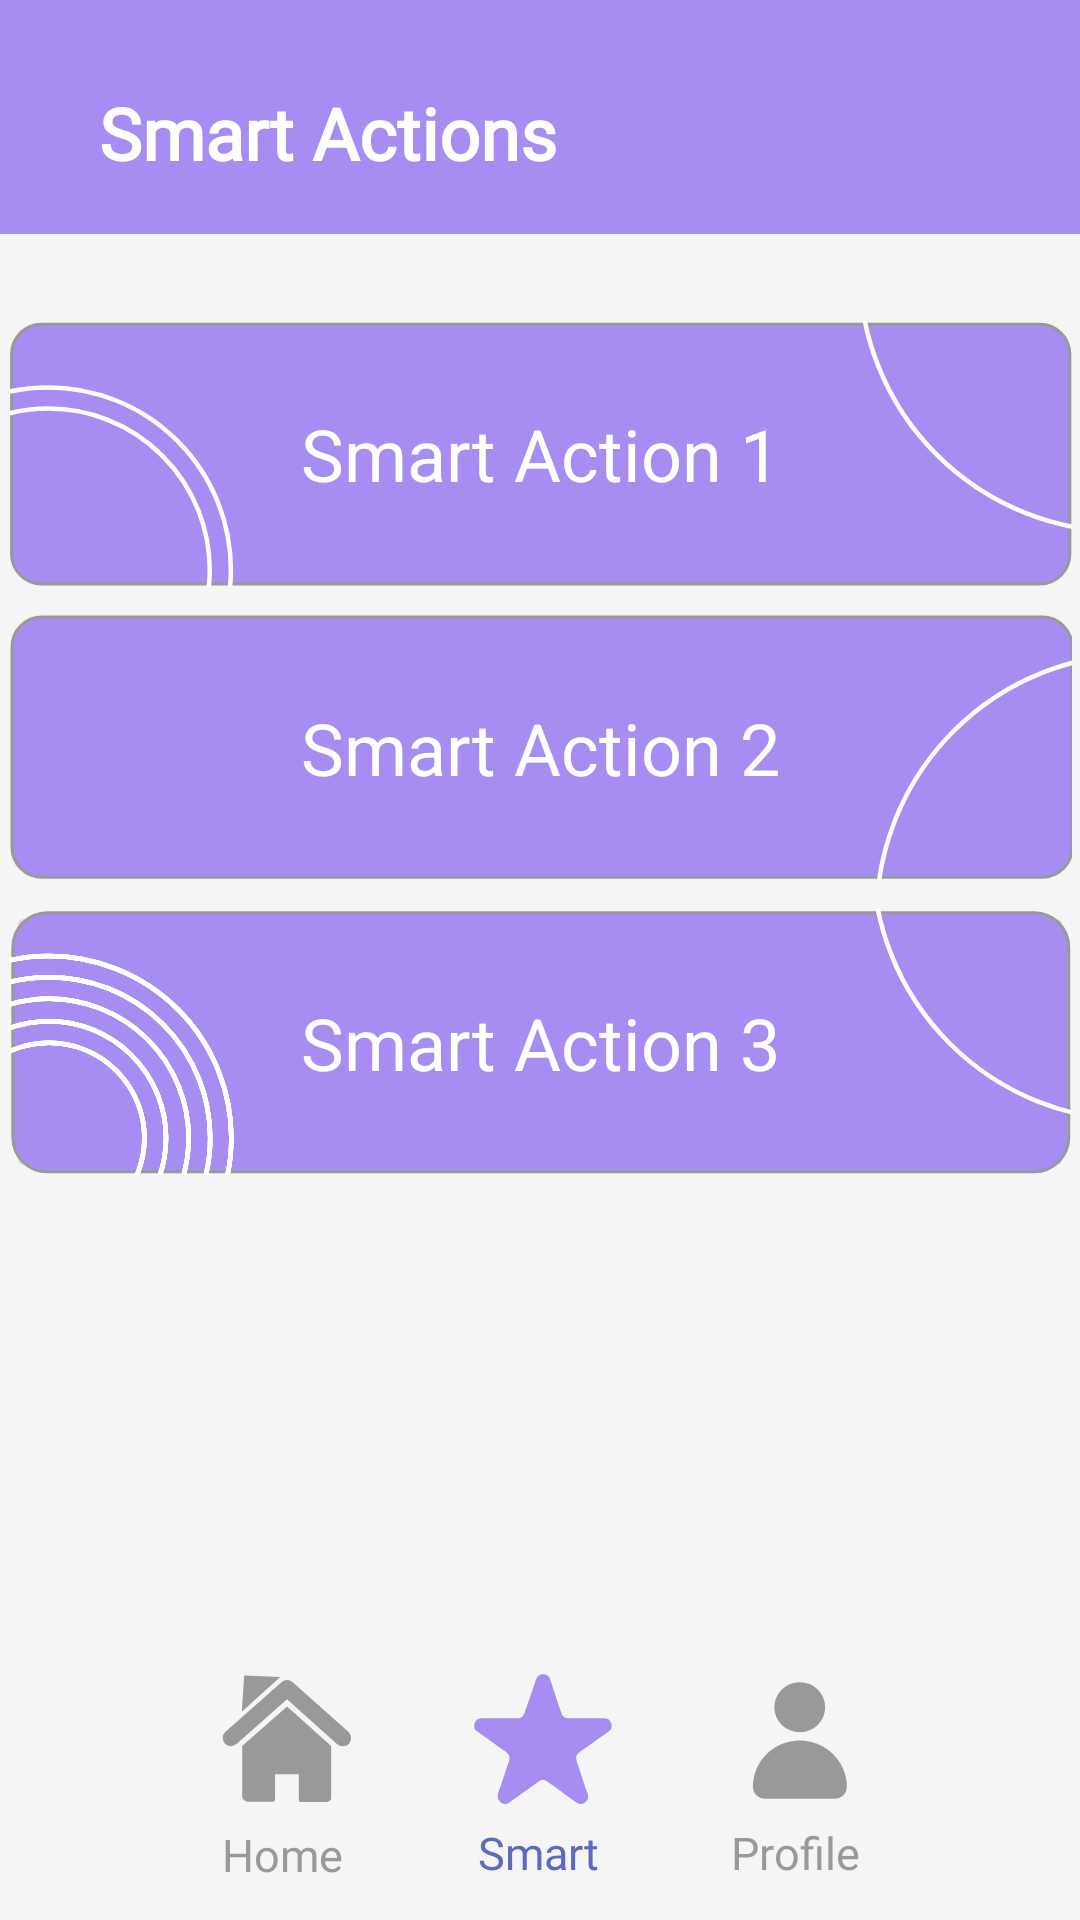

The Android layout XML behind this screen, and the referenced resources:
<!-- AndroidManifest.xml: application theme Theme.MyApplication -->
<!-- res/layout/activity_smart_actions.xml -->
<?xml version="1.0" encoding="utf-8"?>
<androidx.constraintlayout.widget.ConstraintLayout xmlns:android="http://schemas.android.com/apk/res/android"
    xmlns:app="http://schemas.android.com/apk/res-auto"
    xmlns:tools="http://schemas.android.com/tools"
    android:layout_width="match_parent"
    android:layout_height="match_parent"
    android:background="@color/Off_white">

    <androidx.constraintlayout.widget.ConstraintLayout
        android:layout_width="match_parent"
        android:layout_height="78dp"
        android:background="@color/purple_theme"
        app:layout_constraintBottom_toTopOf="@+id/constraintLayout"
        app:layout_constraintEnd_toEndOf="parent"
        app:layout_constraintStart_toStartOf="parent"
        app:layout_constraintTop_toTopOf="parent"
        app:layout_constraintVertical_bias="0.0">

        <TextView
            android:id="@+id/textView6"
            android:layout_width="wrap_content"
            android:layout_height="wrap_content"
            android:layout_marginStart="32dp"
            android:layout_marginTop="28dp"
            android:layout_marginEnd="41dp"
            android:layout_weight="1"
            android:fontFamily="@font/roboto"
            android:text="@string/smart_actions"
            android:textColor="@color/white"
            android:textSize="24sp"
            android:textStyle="bold"
            app:layout_constraintBottom_toBottomOf="parent"
            app:layout_constraintEnd_toEndOf="parent"
            app:layout_constraintHorizontal_bias="0.008"
            app:layout_constraintStart_toStartOf="parent"
            app:layout_constraintTop_toTopOf="parent"
            app:layout_constraintVertical_bias="0.0"
            tools:ignore="TextContrastCheck" />

    </androidx.constraintlayout.widget.ConstraintLayout>

    <androidx.constraintlayout.widget.ConstraintLayout
        android:id="@+id/constraintLayout"
        android:layout_width="match_parent"
        android:layout_height="match_parent">

        <ImageButton
            android:id="@+id/add_action"
            android:layout_width="356dp"
            android:layout_height="94dp"
            android:contentDescription="@string/vacation"
            app:layout_constraintBottom_toBottomOf="parent"
            app:layout_constraintEnd_toEndOf="parent"
            app:layout_constraintStart_toStartOf="parent"
            app:layout_constraintTop_toTopOf="parent"
            app:layout_constraintVertical_bias="0.55"
            app:srcCompat="@drawable/smart_4" />

        <ImageButton
            android:id="@+id/vacation"
            android:layout_width="356dp"
            android:layout_height="94dp"
            android:contentDescription="@string/vacation"
            app:layout_constraintBottom_toBottomOf="parent"
            app:layout_constraintEnd_toEndOf="parent"
            app:layout_constraintStart_toStartOf="parent"
            app:layout_constraintTop_toTopOf="parent"
            app:layout_constraintVertical_bias="0.37"
            app:srcCompat="@drawable/smart_3" />

        <ImageButton
            android:id="@+id/gotobed"
            android:layout_width="356dp"
            android:layout_height="95dp"
            android:contentDescription="@string/gotobed"
            app:layout_constraintBottom_toBottomOf="@+id/room_1"
            app:layout_constraintEnd_toEndOf="parent"
            app:layout_constraintStart_toStartOf="parent"
            app:layout_constraintTop_toTopOf="parent"
            app:layout_constraintVertical_bias="0.19"
            app:srcCompat="@drawable/smart_5" />

        <TextView
            android:id="@+id/textView3"
            android:layout_width="wrap_content"
            android:layout_height="wrap_content"
            android:text="@string/vacation"
            android:textColor="@color/white"
            android:textSize="24sp"
            app:layout_constraintBottom_toBottomOf="@+id/vacation"
            app:layout_constraintEnd_toEndOf="@+id/vacation"
            app:layout_constraintStart_toStartOf="@+id/vacation"
            app:layout_constraintTop_toTopOf="@+id/vacation" />

        <TextView
            android:id="@+id/textView13"
            android:layout_width="wrap_content"
            android:layout_height="wrap_content"
            android:text="@string/smart3"
            android:textColor="@color/white"
            android:textSize="24sp"
            app:layout_constraintBottom_toBottomOf="@+id/add_action"
            app:layout_constraintEnd_toEndOf="parent"
            app:layout_constraintStart_toStartOf="parent"
            app:layout_constraintTop_toTopOf="@+id/add_action"
            tools:ignore="TextContrastCheck" />

        <TextView
            android:id="@+id/textView8"
            android:layout_width="wrap_content"
            android:layout_height="wrap_content"
            android:text="@string/gotobed"
            android:textColor="@color/white"
            android:textSize="24sp"
            app:layout_constraintBottom_toBottomOf="@+id/gotobed"
            app:layout_constraintEnd_toEndOf="@+id/gotobed"
            app:layout_constraintStart_toStartOf="@+id/gotobed"
            app:layout_constraintTop_toTopOf="@+id/gotobed"
            tools:ignore="TextContrastCheck" />

        <androidx.constraintlayout.widget.ConstraintLayout
            android:id="@+id/room_1"
            android:layout_width="match_parent"
            android:layout_height="107dp"
            app:layout_constraintBottom_toBottomOf="parent"
            app:layout_constraintEnd_toEndOf="parent"
            app:layout_constraintStart_toStartOf="parent">

            <TextView
                android:id="@+id/textView4"
                android:layout_width="60dp"
                android:layout_height="25dp"
                android:layout_marginBottom="5dp"
                android:fontFamily="@font/roboto"
                android:text="@string/home"
                android:textAlignment="center"
                android:textColor="@color/switch_off"
                android:textSize="15sp"
                app:layout_constraintBottom_toBottomOf="parent"
                app:layout_constraintEnd_toEndOf="parent"
                app:layout_constraintHorizontal_bias="0.213"
                app:layout_constraintStart_toStartOf="parent"
                app:layout_constraintTop_toTopOf="@+id/Smart_Home_but"
                app:layout_constraintVertical_bias="0.967"
                tools:ignore="TextContrastCheck" />

            <ImageButton
                android:id="@+id/Smart_Profile_but"
                android:layout_width="60dp"
                android:layout_height="60dp"
                android:background="@color/transparent"
                app:layout_constraintBottom_toBottomOf="parent"
                app:layout_constraintEnd_toEndOf="parent"
                app:layout_constraintHorizontal_bias="0.783"
                app:layout_constraintStart_toStartOf="parent"
                app:layout_constraintTop_toTopOf="parent"
                app:layout_constraintVertical_bias="0.319"
                app:srcCompat="@drawable/profile"
                tools:ignore="SpeakableTextPresentCheck,ImageContrastCheck, ContentDescription" />

            <TextView
                android:id="@+id/textView7"
                android:layout_width="60dp"
                android:layout_height="25dp"
                android:layout_marginBottom="5dp"
                android:fontFamily="@font/roboto"
                android:text="@string/profile"
                android:textAlignment="center"
                android:textColor="@color/switch_off"
                android:textSize="15sp"
                app:layout_constraintBottom_toBottomOf="parent"
                app:layout_constraintEnd_toEndOf="parent"
                app:layout_constraintHorizontal_bias="0.783"
                app:layout_constraintStart_toStartOf="parent"
                app:layout_constraintTop_toTopOf="parent"
                app:layout_constraintVertical_bias="0.967"
                tools:ignore="TextContrastCheck" />

            <TextView
                android:id="@+id/textView5"
                android:layout_width="60dp"
                android:layout_height="25dp"
                android:layout_marginBottom="5dp"
                android:fontFamily="@font/roboto"
                android:text="@string/smart"
                android:textAlignment="center"
                android:textColor="#5C6BC0"
                android:textSize="15sp"
                app:layout_constraintBottom_toBottomOf="parent"
                app:layout_constraintEnd_toEndOf="parent"
                app:layout_constraintHorizontal_bias="0.498"
                app:layout_constraintStart_toStartOf="parent"
                app:layout_constraintTop_toTopOf="parent"
                app:layout_constraintVertical_bias="0.967" />

            <ImageButton
                android:id="@+id/imageFilterView"
                android:layout_width="60dp"
                android:layout_height="60dp"
                android:background="@color/transparent"
                app:layout_constraintBottom_toBottomOf="parent"
                app:layout_constraintEnd_toEndOf="parent"
                app:layout_constraintHorizontal_bias="0.498"
                app:layout_constraintStart_toStartOf="parent"
                app:layout_constraintTop_toTopOf="parent"
                app:layout_constraintVertical_bias="0.319"
                app:srcCompat="@drawable/_2artboard_1"
                tools:ignore="SpeakableTextPresentCheck,ImageContrastCheck, ContentDescription" />

            <ImageButton
                android:id="@+id/Smart_Home_but"
                android:layout_width="60dp"
                android:layout_height="60dp"
                android:background="@color/transparent"
                app:layout_constraintBottom_toBottomOf="parent"
                app:layout_constraintEnd_toEndOf="parent"
                app:layout_constraintHorizontal_bias="0.213"
                app:layout_constraintStart_toStartOf="parent"
                app:layout_constraintTop_toTopOf="parent"
                app:layout_constraintVertical_bias="0.319"
                app:srcCompat="@drawable/home_gray"
                tools:ignore="SpeakableTextPresentCheck,ImageContrastCheck, ContentDescription" />

        </androidx.constraintlayout.widget.ConstraintLayout>

    </androidx.constraintlayout.widget.ConstraintLayout>

</androidx.constraintlayout.widget.ConstraintLayout>
<!-- resources referenced by this layout -->
<resources>
  <color name="Off_white">#f5f5f5</color>
  <color name="purple_theme">#A78DF1</color>
  <color name="switch_off">#999999</color>
  <color name="transparent">#00FFFFFF</color>
  <color name="white">#FFFFFFFF</color>
  <!-- drawable home_gray (drawable) -->
  <vector android:autoMirrored="true" android:height="65dp"
      android:viewportHeight="88.31" android:viewportWidth="87.01"
      android:width="65dp" xmlns:android="http://schemas.android.com/apk/res/android">
      <path android:fillColor="#999" android:pathData="M25.52,49.31v23.1a2.37,2.37 0,0 0,1.26 1.8,2.25 2.25,0 0,0 1.45,0.36L38.87,74.57A1.57,1.57 0,0 0,40 74.21c0.18,-0.18 0.18,-0.72 0.18,-1.09v-11L50.78,62.12L50.78,73.31A2.49,2.49 0,0 0,51 74.39c0.18,0.36 0.72,0.36 1.08,0.36L62.68,74.75a1.9,1.9 0,0 0,1.44 -0.36,1.72 1.72,0 0,0 1.09,-1.8L65.21,49.31L45.54,31.45ZM26.42,17.38 L42.48,18.1L25.34,33.8ZM73,43 L48.07,20.45a3.85,3.85 0,0 0,-5 0L17.94,43a3.89,3.89 0,0 0,-0.18 5.23h0a4.17,4.17 0,0 0,2.71 1.26A5.16,5.16 0,0 0,23 48.41L45.55,28.2 67.92,48.59a3.89,3.89 0,0 0,5.23 -0.18A4.11,4.11 0,0 0,73 43Z"/>
  </vector>
  <!-- drawable profile (drawable) -->
  <vector xmlns:android="http://schemas.android.com/apk/res/android"
      android:width="65dp"
      android:height="65dp"
      android:viewportWidth="87.01"
      android:viewportHeight="88.31">
    <path
        android:pathData="M45.41,31.79m-11.34,0a11.34,11.34 0,1 1,22.68 0a11.34,11.34 0,1 1,-22.68 0"
        android:fillColor="#999"/>
    <path
        android:pathData="M45.39,46.86h0A21,21 0,0 0,24.48 67.77h0A5.51,5.51 0,0 0,30 73.29H60.92a5.5,5.5 0,0 0,5.51 -5.5v0h0A21.1,21.1 0,0 0,45.39 46.86Z"
        android:fillColor="#999"/>
  </vector>
  <!-- drawable smart_3 (drawable) -->
  <vector android:autoMirrored="true" android:height="88.83dp"
      android:viewportHeight="88.83" android:viewportWidth="354.38"
      android:width="354.38dp" xmlns:android="http://schemas.android.com/apk/res/android">
      <path android:fillColor="#a78df1"
          android:pathData="M11,1L344.43,1A10,10 0,0 1,354.43 11L354.43,77.91A10,10 0,0 1,344.43 87.91L11,87.91A10,10 0,0 1,1 77.91L1,11A10,10 0,0 1,11 1z"
          android:strokeColor="#999" android:strokeWidth="1"/>
      <path android:fillColor="#00000000"
          android:pathData="M377.11,101.23m-87.9,0a87.9,87.9 0,1 1,175.8 0a87.9,87.9 0,1 1,-175.8 0"
          android:strokeColor="#fff" android:strokeWidth="1.5"/>
  </vector>
  <string name="gotobed">Smart Action 1</string>
  <string name="home">Home</string>
  <string name="profile">Profile</string>
  <string name="smart">Smart</string>
  <string name="smart3">Smart Action 3</string>
  <string name="smart_actions">Smart Actions</string>
  <string name="vacation">Smart Action 2</string>
  <style name="Theme.MyApplication" parent="Theme.AppCompat.DayNight.NoActionBar">
          
          <item name="colorPrimary">@color/purple_500</item>
          <item name="colorPrimaryVariant">@color/purple_700</item>
          <item name="colorOnPrimary">@color/white</item>
          
          <item name="colorSecondary">@color/teal_200</item>
          <item name="colorSecondaryVariant">@color/teal_700</item>
          <item name="colorOnSecondary">@color/black</item>
          
          <item name="android:statusBarColor">?attr/colorPrimaryVariant</item>
          
      </style>
  <color name="purple_500">#FF6200EE</color>
  <color name="purple_700">#FF3700B3</color>
  <color name="teal_200">#FF03DAC5</color>
  <color name="teal_700">#FF018786</color>
  <color name="black">#FF000000</color>
</resources>
